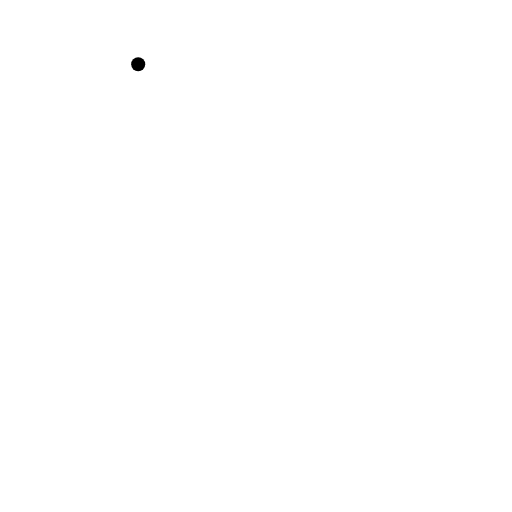
t = 0.00 s
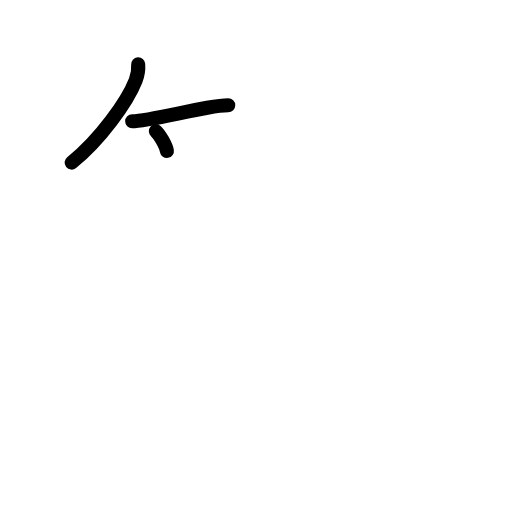
t = 2.50 s
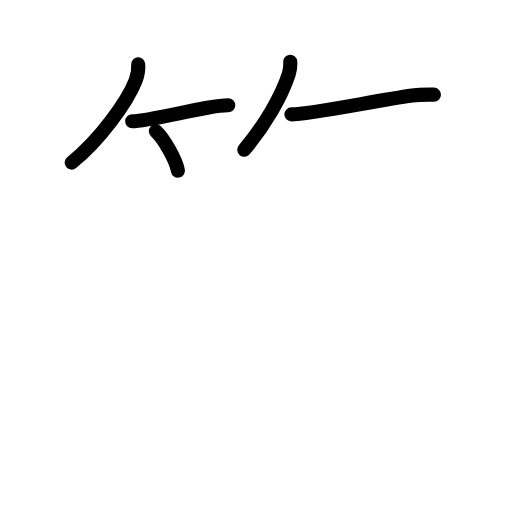
t = 4.75 s
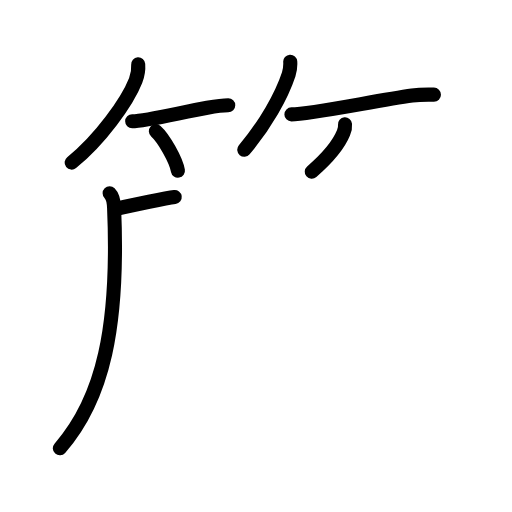
t = 7.19 s
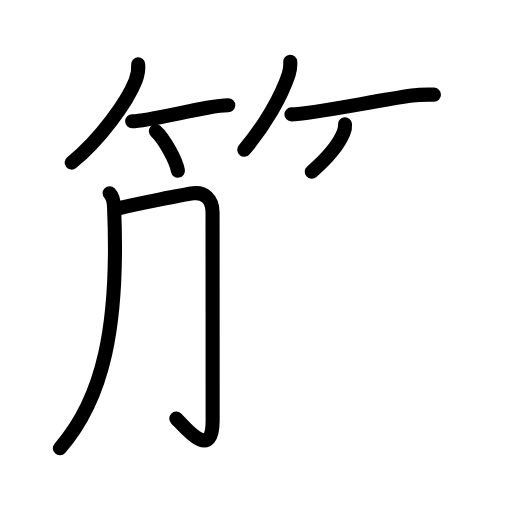
t = 7.63 s
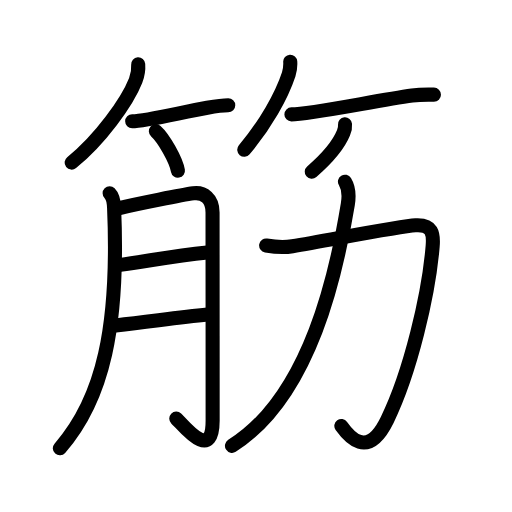
t = 12.00 s

The animated SVG that drew these frames (rendered in a browser with its animation timeline set to each time). Animation: 37 SMIL elements (animate=37); one cycle of 12.00 s.

<?xml version="1.0" encoding="UTF-8"?>
<!--
AniKanjiVG is licensed by CC-BY-SA Paul C. Sommerhoff (https://bitbucket.org/sommerhoff/anikanjivg).
AniKanjiVG uses KanjiVG which is licensed by CC-BY-SA Ulrich Apel (http://kanjivg.tagaini.net).
See also http://creativecommons.org/licenses/by-sa/3.0/
-->
<svg xmlns:kvg='http://kanjivg.tagaini.net' xmlns='http://www.w3.org/2000/svg' width='109' height='109' viewBox='0 0 109 109' style='fill:none;stroke:#000000;stroke-width:3;stroke-linecap:round;stroke-linejoin:round;' id="kvg:kanji_07b4b"><g id="kvg:07b4b" kvg:element="筋"><g id="kvg:07b4b-g1" kvg:element="竹" kvg:variant="true" kvg:position="top" kvg:radical="general"><g id="kvg:07b4b-g2" kvg:position="left"><path id="kvg:07b4b-s1" kvg:type="㇒" d="M29.42,13.69c0.09,1.24-0.08,2.27-0.54,3.44c-1.8,4.57-7.58,12.61-13.63,17.49"><animate attributeName="d" begin="0.0s" dur="0.5s" from="M29.42,13.69C29.42,13.69,29.42,13.69,29.42,13.69" to="M29.42,13.69c0.09,1.24-0.08,2.27-0.54,3.44" />
<animate attributeName="d" begin="0.5s" dur="0.5s" from="M29.42,13.69c0.09,1.24-0.08,2.27-0.54,3.44c0,0,0,0,0,0,0" to="M29.42,13.69c0.09,1.24-0.08,2.27-0.54,3.44c-1.8,4.57-7.58,12.61-13.63,17.49" />
</path>
<path id="kvg:07b4b-s2" kvg:type="㇐b" d="M28.14,25.82c2.88,0,10.52-1.91,15.98-2.87c1.82-0.32,3.4-0.53,4.47-0.53"><animate attributeName="d" begin="1.0s" dur="0.5s" from="M28.14,25.82C28.14,25.82,28.14,25.82,28.14,25.82" to="M28.14,25.82c2.88,0,10.52-1.91,15.98-2.87" />
<animate attributeName="d" begin="1.5s" dur="0.5s" from="M28.14,25.82c2.88,0,10.52-1.91,15.98-2.87c0,0,0,0,0,0,0" to="M28.14,25.82c2.88,0,10.52-1.91,15.98-2.87c1.82-0.32,3.4-0.53,4.47-0.53" />
<animate attributeName="d" begin="0s" dur="1.0s" from="M-100,-100" to="M-100,-100" />
</path>
<path id="kvg:07b4b-s3" kvg:type="㇔/㇑" d="M33.18,27.92c1.66,1.48,4.29,6.1,4.7,8.41"><animate attributeName="d" begin="2.0s" dur="1.0s" from="M33.18,27.92C33.18,27.92,33.18,27.92,33.18,27.92" to="M33.18,27.92c1.66,1.48,4.29,6.1,4.7,8.41" />
<animate attributeName="d" begin="0s" dur="2.0s" from="M-100,-100" to="M-100,-100" />
</path>
</g>
<g id="kvg:07b4b-g3" kvg:position="right"><path id="kvg:07b4b-s4" kvg:type="㇒" d="M61.79,13.13c0.06,0.98-0.03,1.75-0.33,2.69c-1.5,4.57-4.96,10.72-9.46,16.06"><animate attributeName="d" begin="3.0s" dur="0.5s" from="M61.79,13.13C61.79,13.13,61.79,13.13,61.79,13.13" to="M61.79,13.13c0.06,0.98-0.03,1.75-0.33,2.69" />
<animate attributeName="d" begin="3.5s" dur="0.5s" from="M61.79,13.13c0.06,0.98-0.03,1.75-0.33,2.69c0,0,0,0,0,0,0" to="M61.79,13.13c0.06,0.98-0.03,1.75-0.33,2.69c-1.5,4.57-4.96,10.72-9.46,16.06" />
<animate attributeName="d" begin="0s" dur="3.0s" from="M-100,-100" to="M-100,-100" />
</path>
<path id="kvg:07b4b-s5" kvg:type="㇐b" d="M62.04,24.35c3.92,0,18-2.93,25.69-4.01c1.93-0.27,3.55-0.19,4.65-0.19"><animate attributeName="d" begin="4.0s" dur="0.5s" from="M62.04,24.35C62.04,24.35,62.04,24.35,62.04,24.35" to="M62.04,24.35c3.92,0,18-2.93,25.69-4.01" />
<animate attributeName="d" begin="4.5s" dur="0.5s" from="M62.04,24.35c3.92,0,18-2.93,25.69-4.01c0,0,0,0,0,0,0" to="M62.04,24.35c3.92,0,18-2.93,25.69-4.01c1.93-0.27,3.55-0.19,4.65-0.19" />
<animate attributeName="d" begin="0s" dur="4.0s" from="M-100,-100" to="M-100,-100" />
</path>
<path id="kvg:07b4b-s6" kvg:type="㇒/㇚" d="M73.45,26.47c0.06,0.64-0.05,1.25-0.33,1.83c-0.91,2.23-3.37,5.33-6.75,8.26"><animate attributeName="d" begin="5.0s" dur="0.5s" from="M73.45,26.47C73.45,26.47,73.45,26.47,73.45,26.47" to="M73.45,26.47c0.06,0.64-0.05,1.25-0.33,1.83" />
<animate attributeName="d" begin="5.5s" dur="0.5s" from="M73.45,26.47c0.06,0.64-0.05,1.25-0.33,1.83c0,0,0,0,0,0,0" to="M73.45,26.47c0.06,0.64-0.05,1.25-0.33,1.83c-0.91,2.23-3.37,5.33-6.75,8.26" />
<animate attributeName="d" begin="0s" dur="5.0s" from="M-100,-100" to="M-100,-100" />
</path>
</g>
</g>
<g id="kvg:07b4b-g4" kvg:element="肋" kvg:position="bottom"><g id="kvg:07b4b-g5" kvg:element="月" kvg:position="left"><path id="kvg:07b4b-s7" kvg:type="㇒" d="M23.34,41.15c0.69,0.69,0.9,1.85,0.95,3.09c1.08,25.25-2.3,40.63-11.55,51.2"><animate attributeName="d" begin="6.0s" dur="0.5s" from="M23.34,41.15C23.34,41.15,23.34,41.15,23.34,41.15" to="M23.34,41.15c0.69,0.69,0.9,1.85,0.95,3.09" />
<animate attributeName="d" begin="6.5s" dur="0.5s" from="M23.34,41.15c0.69,0.69,0.9,1.85,0.95,3.09c0,0,0,0,0,0,0" to="M23.34,41.15c0.69,0.69,0.9,1.85,0.95,3.09c1.08,25.25-2.3,40.63-11.55,51.2" />
<animate attributeName="d" begin="0s" dur="6.0s" from="M-100,-100" to="M-100,-100" />
</path>
<path id="kvg:07b4b-s8" kvg:type="㇆a" d="M25.18,44.35c4.07-0.98,13.82-2.9,15.98-3.19c2.22-0.29,4.09,1.08,4.09,4.06c0,3.28,0.02,30.2,0.02,44.31c0,9.06-6.28,0.96-7.74-0.43"><animate attributeName="d" begin="7.0s" dur="0.25s" from="M25.18,44.35C25.18,44.35,25.18,44.35,25.18,44.35" to="M25.18,44.35c4.07-0.98,13.82-2.9,15.98-3.19" />
<animate attributeName="d" begin="7.25s" dur="0.25s" from="M25.18,44.35c4.07-0.98,13.82-2.9,15.98-3.19c0,0,0,0,0,0,0" to="M25.18,44.35c4.07-0.98,13.82-2.9,15.98-3.19c2.22-0.29,4.09,1.08,4.09,4.06" />
<animate attributeName="d" begin="7.5s" dur="0.25s" from="M25.18,44.35c4.07-0.98,13.82-2.9,15.98-3.19c2.22-0.29,4.09,1.08,4.09,4.06c0,0,0,0,0,0,0" to="M25.18,44.35c4.07-0.98,13.82-2.9,15.98-3.19c2.22-0.29,4.09,1.08,4.09,4.06c0,3.28,0.02,30.2,0.02,44.31" />
<animate attributeName="d" begin="7.75s" dur="0.25s" from="M25.18,44.35c4.07-0.98,13.82-2.9,15.98-3.19c2.22-0.29,4.09,1.08,4.09,4.06c0,3.28,0.02,30.2,0.02,44.31c0,0,0,0,0,0,0" to="M25.18,44.35c4.07-0.98,13.82-2.9,15.98-3.19c2.22-0.29,4.09,1.08,4.09,4.06c0,3.28,0.02,30.2,0.02,44.31c0,9.06-6.28,0.96-7.74-0.43" />
<animate attributeName="d" begin="0s" dur="7.0s" from="M-100,-100" to="M-100,-100" />
</path>
<path id="kvg:07b4b-s9" kvg:type="㇐a" d="M25.61,56.39c5.76-0.77,11.14-1.89,18.51-2.64"><animate attributeName="d" begin="8.0s" dur="1.0s" from="M25.61,56.39C25.61,56.39,25.61,56.39,25.61,56.39" to="M25.61,56.39c5.76-0.77,11.14-1.89,18.51-2.64" />
<animate attributeName="d" begin="0s" dur="8.0s" from="M-100,-100" to="M-100,-100" />
</path>
<path id="kvg:07b4b-s10" kvg:type="㇐a" d="M24.63,69.28c7.99-0.91,13.24-1.66,19.58-2.31"><animate attributeName="d" begin="9.0s" dur="1.0s" from="M24.63,69.28C24.63,69.28,24.63,69.28,24.63,69.28" to="M24.63,69.28c7.99-0.91,13.24-1.66,19.58-2.31" />
<animate attributeName="d" begin="0s" dur="9.0s" from="M-100,-100" to="M-100,-100" />
</path>
</g>
<g id="kvg:07b4b-g6" kvg:element="力" kvg:position="right"><path id="kvg:07b4b-s11" kvg:type="㇆" d="M56.66,52.27c2.09,0.35,4.02,0.42,5.58,0.15c8.32-1.4,23-4.26,26.22-4.45c3.57-0.21,3.87,1.75,3.65,4.44c-0.85,10.33-4.73,26.83-9.67,36.96c-4.25,8.71-8.3,3.37-9.77,1.32"><animate attributeName="d" begin="10.0s" dur="0.2s" from="M56.66,52.27C56.66,52.27,56.66,52.27,56.66,52.27" to="M56.66,52.27c2.09,0.35,4.02,0.42,5.58,0.15" />
<animate attributeName="d" begin="10.2s" dur="0.2s" from="M56.66,52.27c2.09,0.35,4.02,0.42,5.58,0.15c0,0,0,0,0,0,0" to="M56.66,52.27c2.09,0.35,4.02,0.42,5.58,0.15c8.32-1.4,23-4.26,26.22-4.45" />
<animate attributeName="d" begin="10.4s" dur="0.2s" from="M56.66,52.27c2.09,0.35,4.02,0.42,5.58,0.15c8.32-1.4,23-4.26,26.22-4.45c0,0,0,0,0,0,0" to="M56.66,52.27c2.09,0.35,4.02,0.42,5.58,0.15c8.32-1.4,23-4.26,26.22-4.45c3.57-0.21,3.87,1.75,3.65,4.44" />
<animate attributeName="d" begin="10.6s" dur="0.2s" from="M56.66,52.27c2.09,0.35,4.02,0.42,5.58,0.15c8.32-1.4,23-4.26,26.22-4.45c3.57-0.21,3.87,1.75,3.65,4.44c0,0,0,0,0,0,0" to="M56.66,52.27c2.09,0.35,4.02,0.42,5.58,0.15c8.32-1.4,23-4.26,26.22-4.45c3.57-0.21,3.87,1.75,3.65,4.44c-0.85,10.33-4.73,26.83-9.67,36.96" />
<animate attributeName="d" begin="10.8s" dur="0.2s" from="M56.66,52.27c2.09,0.35,4.02,0.42,5.58,0.15c8.32-1.4,23-4.26,26.22-4.45c3.57-0.21,3.87,1.75,3.65,4.44c-0.85,10.33-4.73,26.83-9.67,36.96c0,0,0,0,0,0,0" to="M56.66,52.27c2.09,0.35,4.02,0.42,5.58,0.15c8.32-1.4,23-4.26,26.22-4.45c3.57-0.21,3.87,1.75,3.65,4.44c-0.85,10.33-4.73,26.83-9.67,36.96c-4.25,8.71-8.3,3.37-9.77,1.32" />
<animate attributeName="d" begin="0s" dur="10.0s" from="M-100,-100" to="M-100,-100" />
</path>
<path id="kvg:07b4b-s12" kvg:type="㇒" d="M73.44,38.68c0.81,1.32,0.92,2.91,0.61,4.8c-2.31,13.97-7.8,40.82-24.66,51.43"><animate attributeName="d" begin="11.0s" dur="0.5s" from="M73.44,38.68C73.44,38.68,73.44,38.68,73.44,38.68" to="M73.44,38.68c0.81,1.32,0.92,2.91,0.61,4.8" />
<animate attributeName="d" begin="11.5s" dur="0.5s" from="M73.44,38.68c0.81,1.32,0.92,2.91,0.61,4.8c0,0,0,0,0,0,0" to="M73.44,38.68c0.81,1.32,0.92,2.91,0.61,4.8c-2.31,13.97-7.8,40.82-24.66,51.43" />
<animate attributeName="d" begin="0s" dur="11.0s" from="M-100,-100" to="M-100,-100" />
</path>
</g>
</g>
</g>
</svg>
